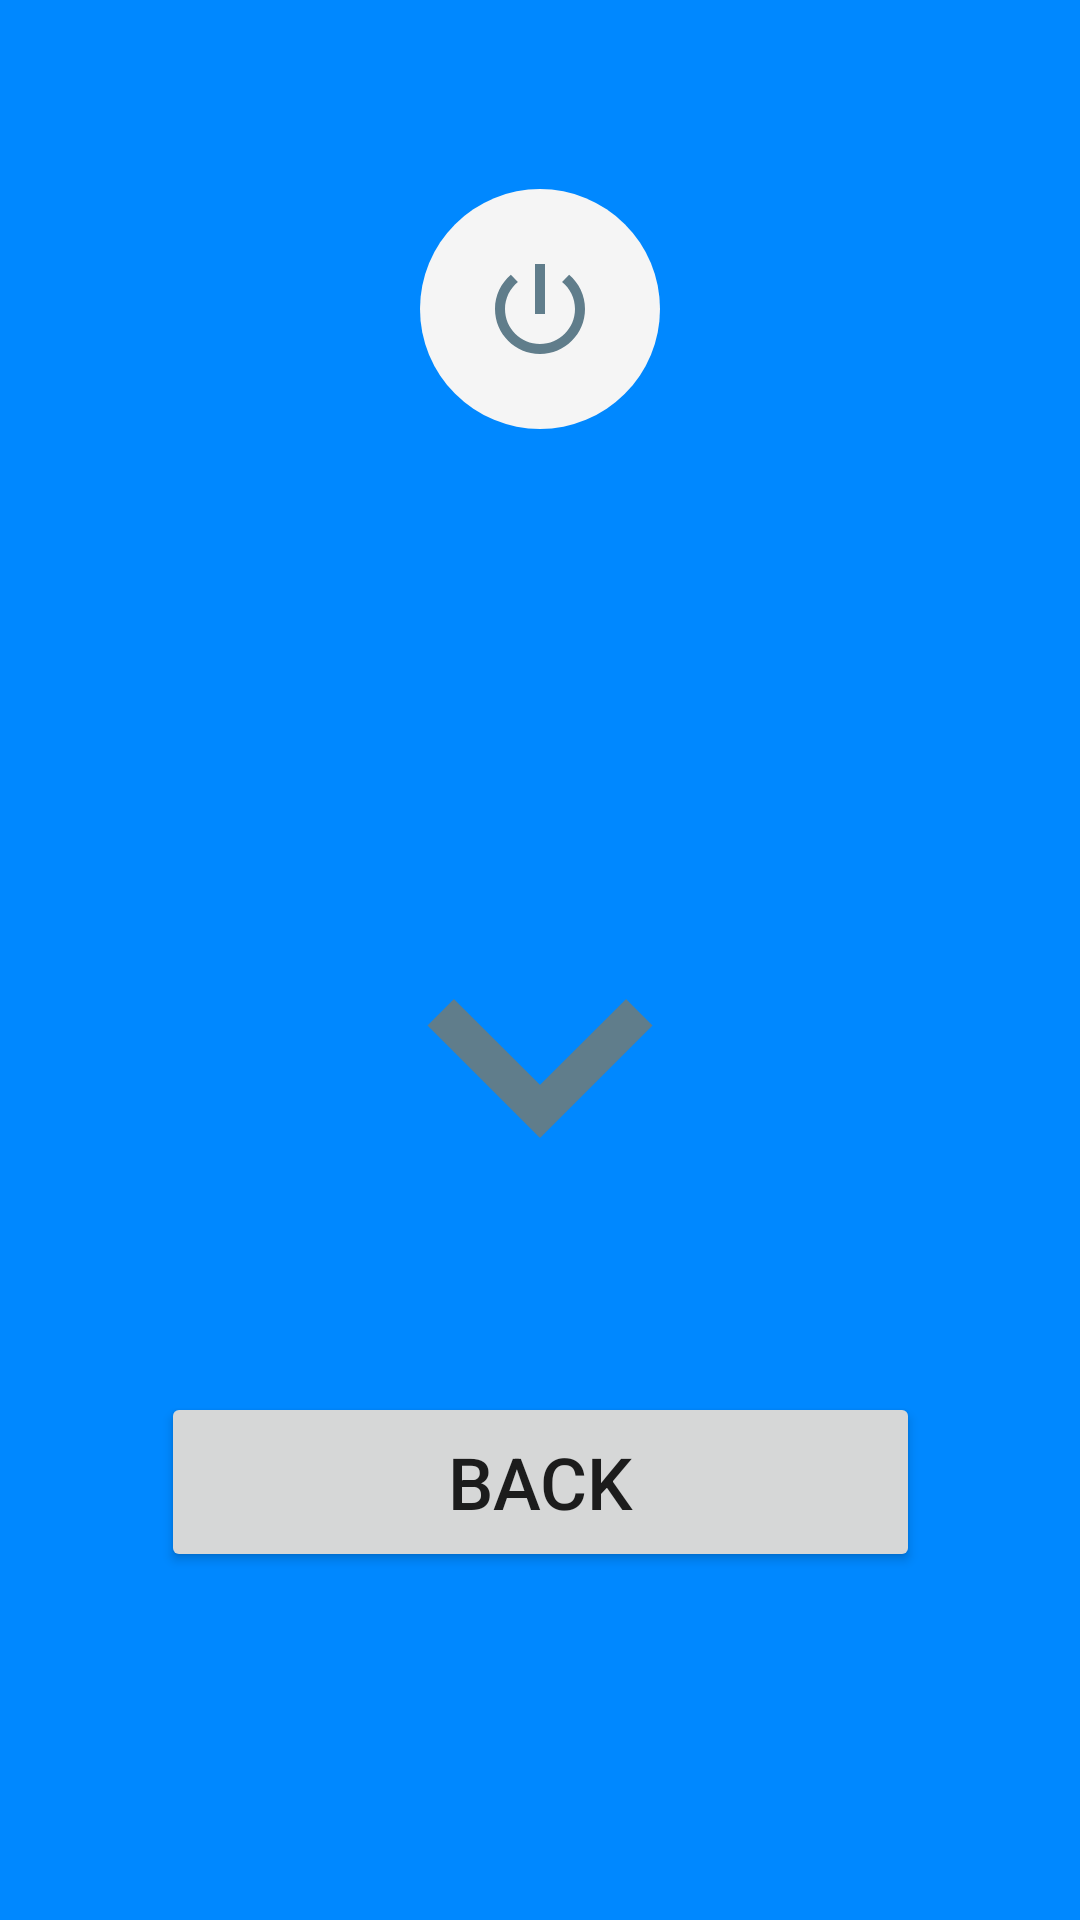

The Android layout XML behind this screen, and the referenced resources:
<!-- AndroidManifest.xml: application theme AppTheme -->
<!-- res/layout/drugi_fragment.xml -->
<?xml version="1.0" encoding="utf-8"?>
<androidx.constraintlayout.widget.ConstraintLayout xmlns:android="http://schemas.android.com/apk/res/android"
    xmlns:app="http://schemas.android.com/apk/res-auto"
    xmlns:tools="http://schemas.android.com/tools"
    android:layout_width="match_parent"
    android:layout_height="match_parent"
    tools:context=".DrugiFragment">

    <ImageView


        android:clickable="true"
        android:id="@+id/tvpower"
        android:layout_width="80dp"
        android:layout_height="80dp"
        android:layout_margin="10dp"
        android:layout_marginTop="80dp"
        android:src="@drawable/poveroff"
        app:layout_constraintBottom_toBottomOf="parent"
        app:layout_constraintEnd_toEndOf="parent"
        app:layout_constraintStart_toStartOf="parent"
        app:layout_constraintTop_toTopOf="parent"
        app:layout_constraintVertical_bias="0.098" />

    <ImageView
        android:background="@drawable/round_outline"
        android:id="@+id/tvchprev"
        android:layout_width="350dp"
        android:layout_height="150dp"
        android:layout_marginStart="25dp"
        android:layout_marginEnd="25dp"
        android:layout_marginBottom="30dp"
        android:rotation="0"
        android:src="@drawable/down"
        app:layout_constraintStart_toStartOf="parent"
        app:layout_constraintEnd_toEndOf="parent"
        app:layout_constraintBottom_toTopOf="@id/btnBack"
        />

    <ImageView

        android:background="@drawable/round_outline"

        android:padding="1dp"

        android:id="@+id/tvchnext"
        android:layout_width="350dp"
        android:layout_height="150dp"
        android:layout_marginTop="50dp"
        android:layout_marginEnd="25dp"
        android:layout_marginStart="25dp"
        android:rotation="0"
        android:src="@drawable/up"
        app:layout_constraintEnd_toEndOf="parent"
        app:layout_constraintStart_toStartOf="parent"


        app:layout_constraintTop_toBottomOf="@+id/tvpower" />

    <Button
        android:id="@+id/btnBack"
        android:layout_width="253dp"
        android:layout_height="60dp"
        android:layout_marginBottom="116dp"
        android:text="BACK"
        android:textSize="24sp"
        app:layout_constraintBottom_toBottomOf="parent"
        app:layout_constraintEnd_toEndOf="parent"
        app:layout_constraintStart_toStartOf="parent" />

</androidx.constraintlayout.widget.ConstraintLayout>
<!-- resources referenced by this layout -->
<resources>
  <!-- drawable down (drawable) -->
  <vector xmlns:android="http://schemas.android.com/apk/res/android"
      android:width="24dp"
      android:height="24dp"
      android:viewportWidth="24.0"
      android:viewportHeight="24.0">
      <group >
      <path
          android:fillColor="#607d8b"
          android:pathData="M7.41,7.84L12,12.42l4.59,-4.58L18,9.25l-6,6 -6,-6z"/>
      </group>
  </vector>
  <!-- drawable poveroff (drawable) -->
  <vector xmlns:android="http://schemas.android.com/apk/res/android"
      android:width="48dp"
      android:height="48dp"
      android:viewportWidth="48.0"
      android:viewportHeight="48.0">
      <path
          android:pathData="M24,24m-24,0a24,24 0,1 1,48 0a24,24 0,1 1,-48 0"
          android:fillColor="#F5F5F5"/>
      <path
          android:pathData="M25,15l-2,0l0,10l2,0L25,15zM29.83,17.17l-1.42,1.42C29.99,19.86 31,21.81 31,24c0,3.87 -3.13,7 -7,7s-7,-3.13 -7,-7c0,-2.19 1.01,-4.14 2.58,-5.42L18.17,17.17C16.23,18.82 15,21.26 15,24c0,4.97 4.03,9 9,9s9,-4.03 9,-9c0,-2.74 -1.23,-5.18 -3.17,-6.83z"
          android:fillColor="#607d8b"/>
  </vector>
  <style name="AppTheme" parent="Theme.AppCompat.Light.NoActionBar">
          
         
          <item name="colorPrimary">#0088ff</item>
          <item name="colorPrimaryDark">#0061b5</item>
          <item name="android:windowBackground">#0088ff</item>
          <item name="colorControlHighlight">#FFDE03</item>
          <item name="colorAccent">#FFDE03</item>
      </style>
</resources>
